Dataset: Final_Spinach_NPK_Dataset_Clean (GitHub, rajsinghkog/hydrophonic_system). Classes: healthy, nitrogen deficiency, phosphorus deficiency, potassium deficiency.

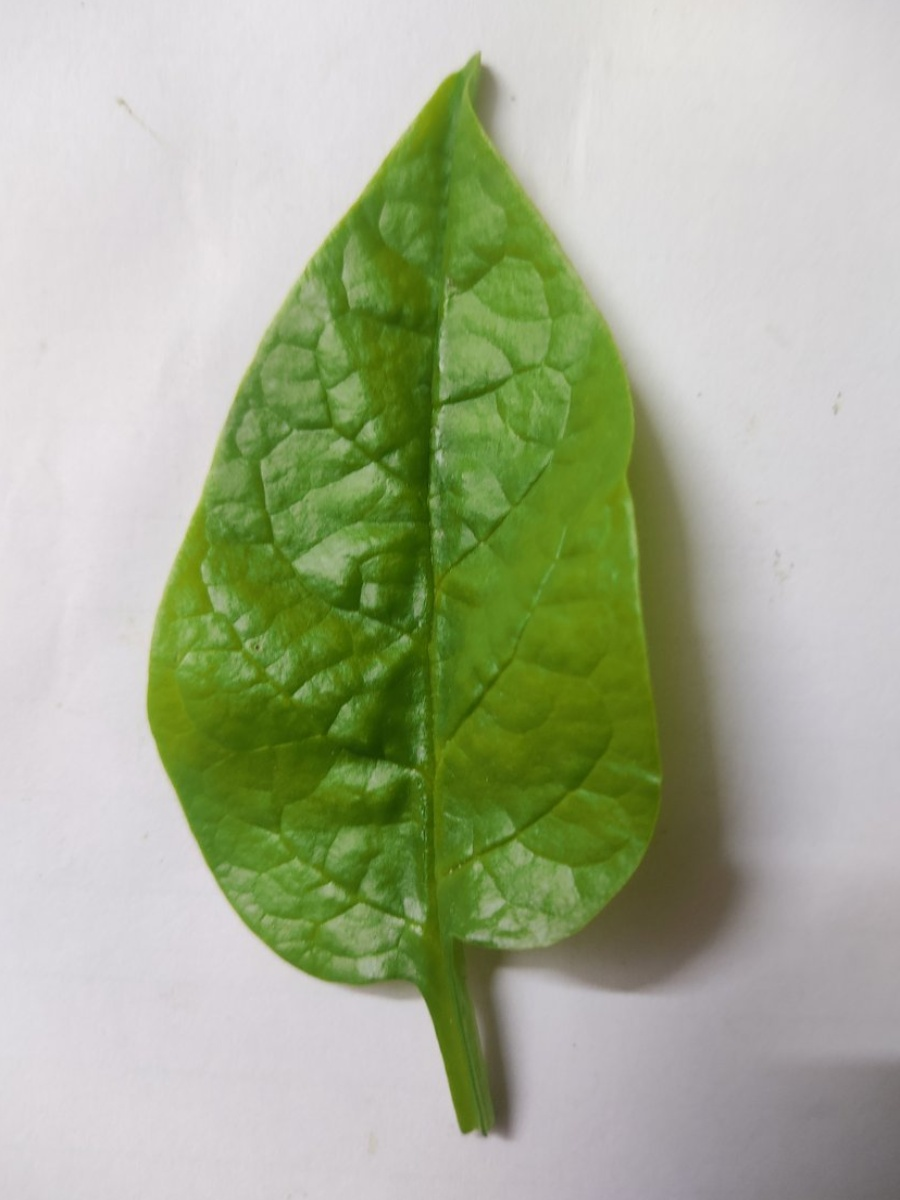
Label: potassium deficiency

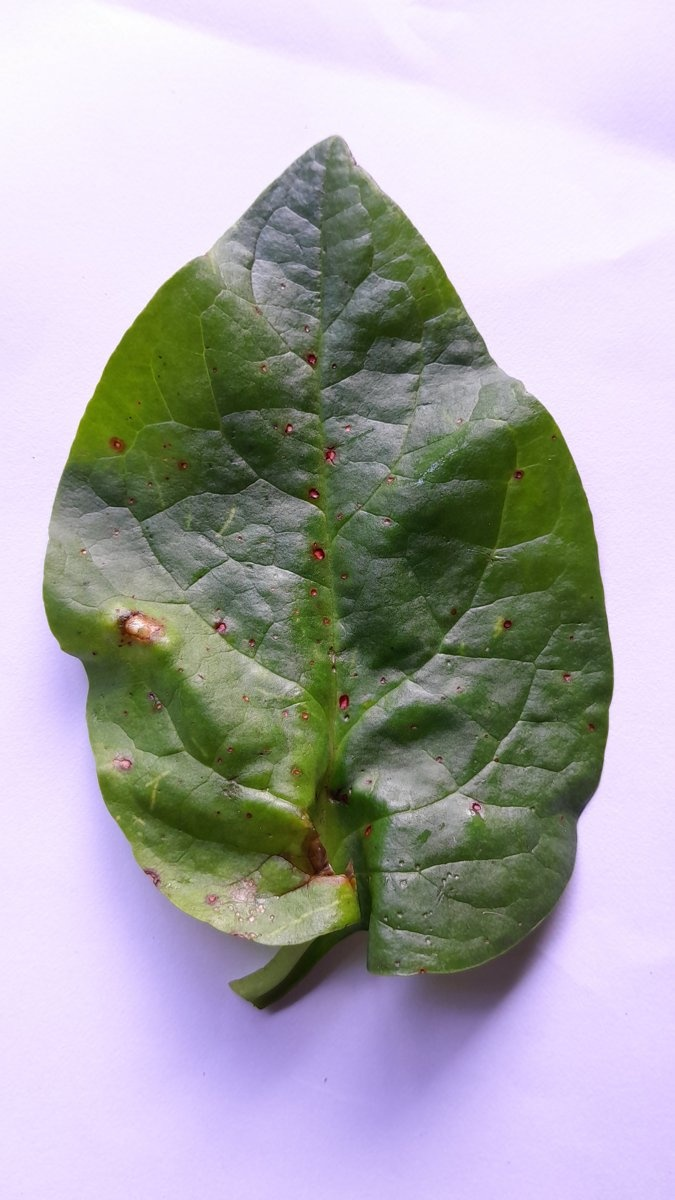
Label: phosphorus deficiency

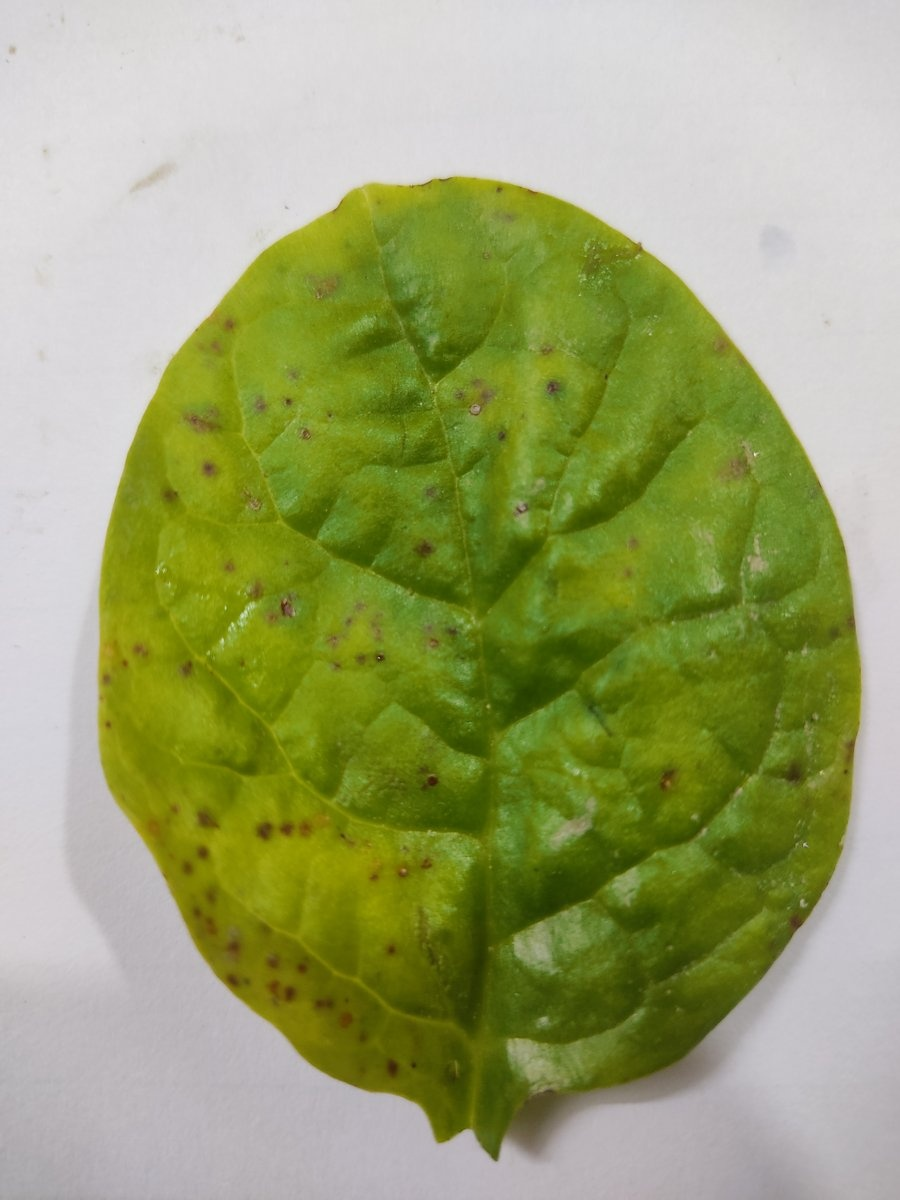
Label: nitrogen deficiency

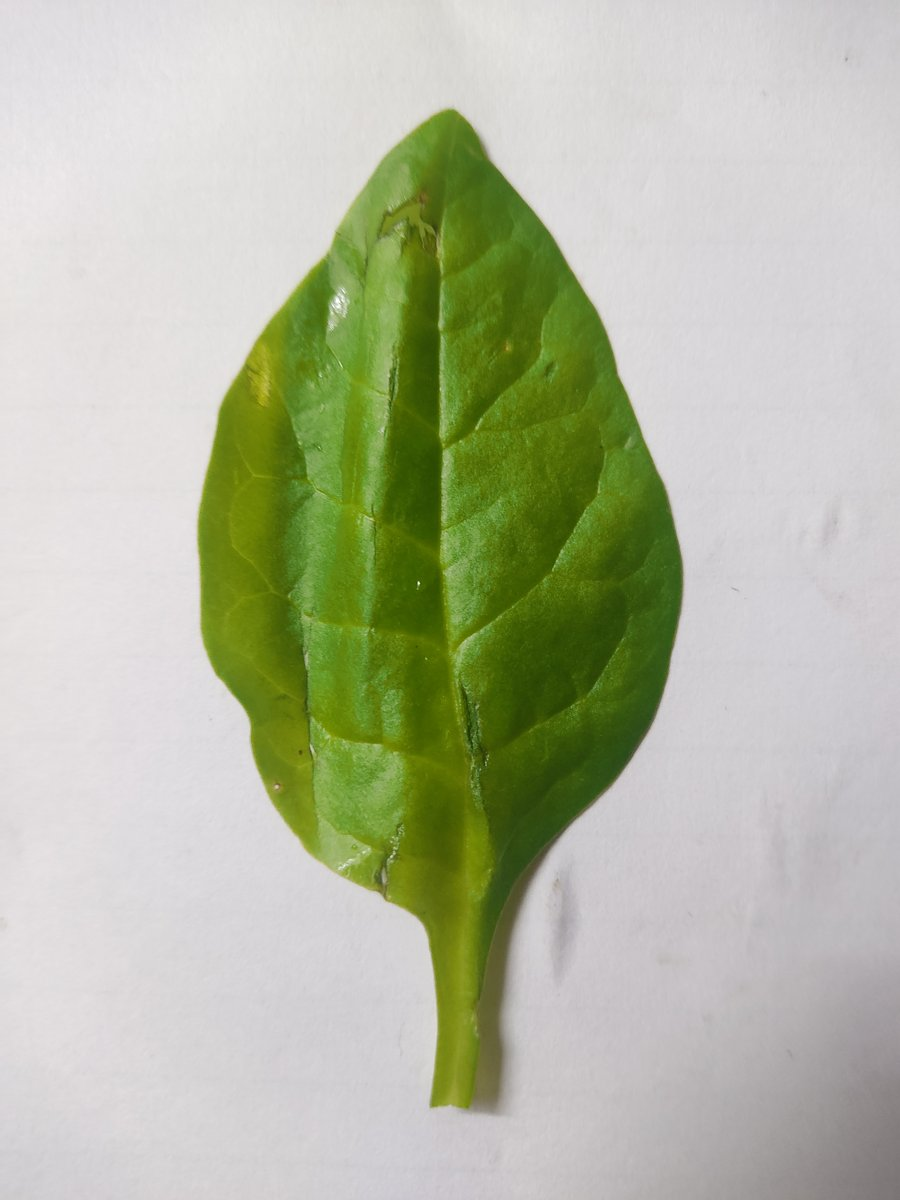
Label: healthy

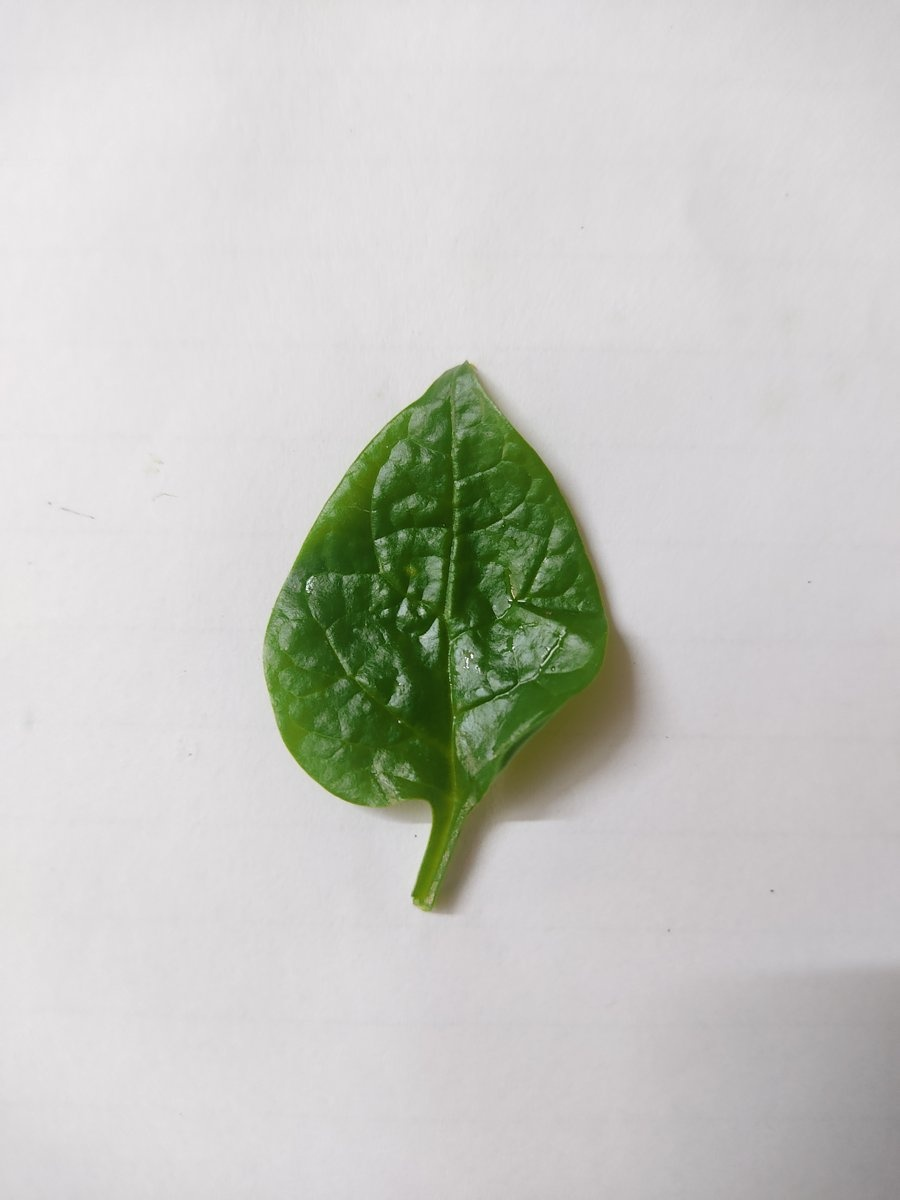
Label: healthy

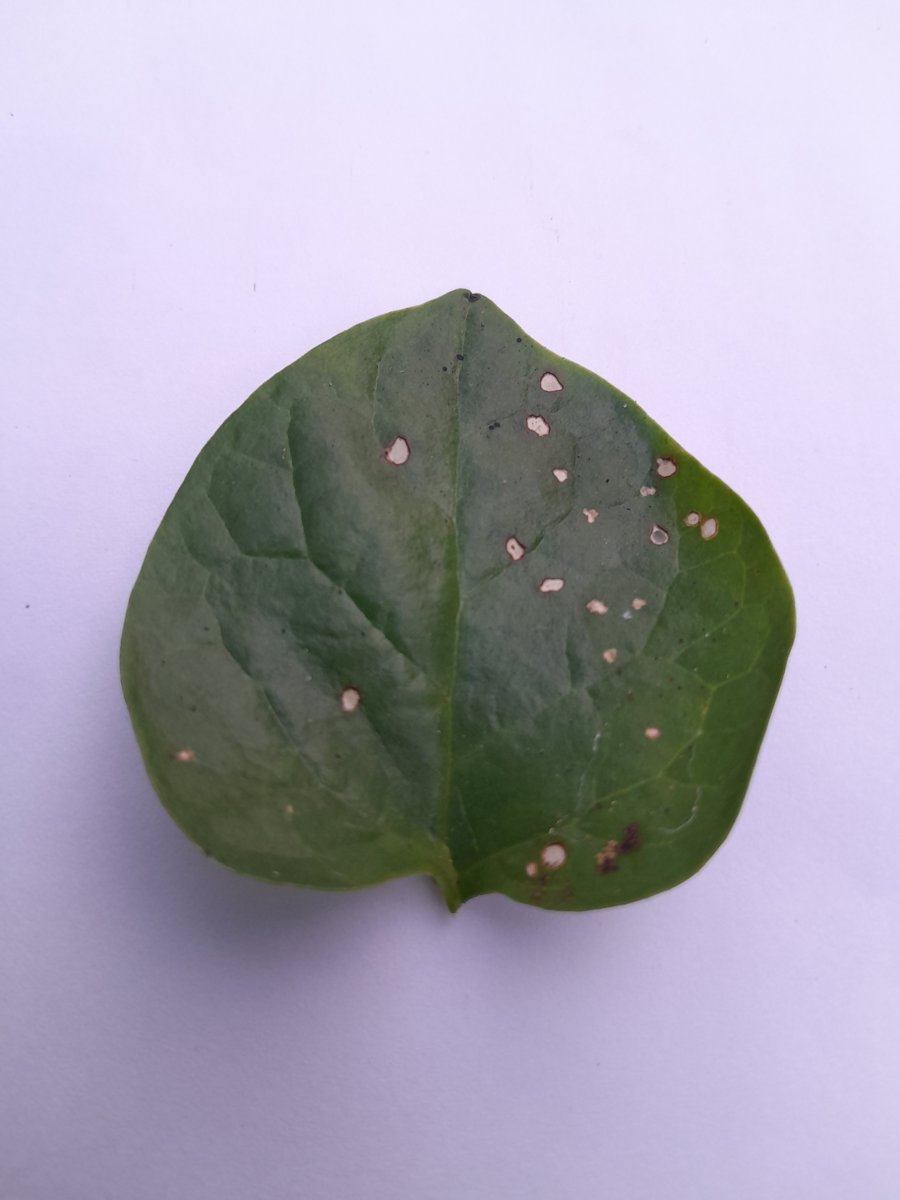
Label: phosphorus deficiency
